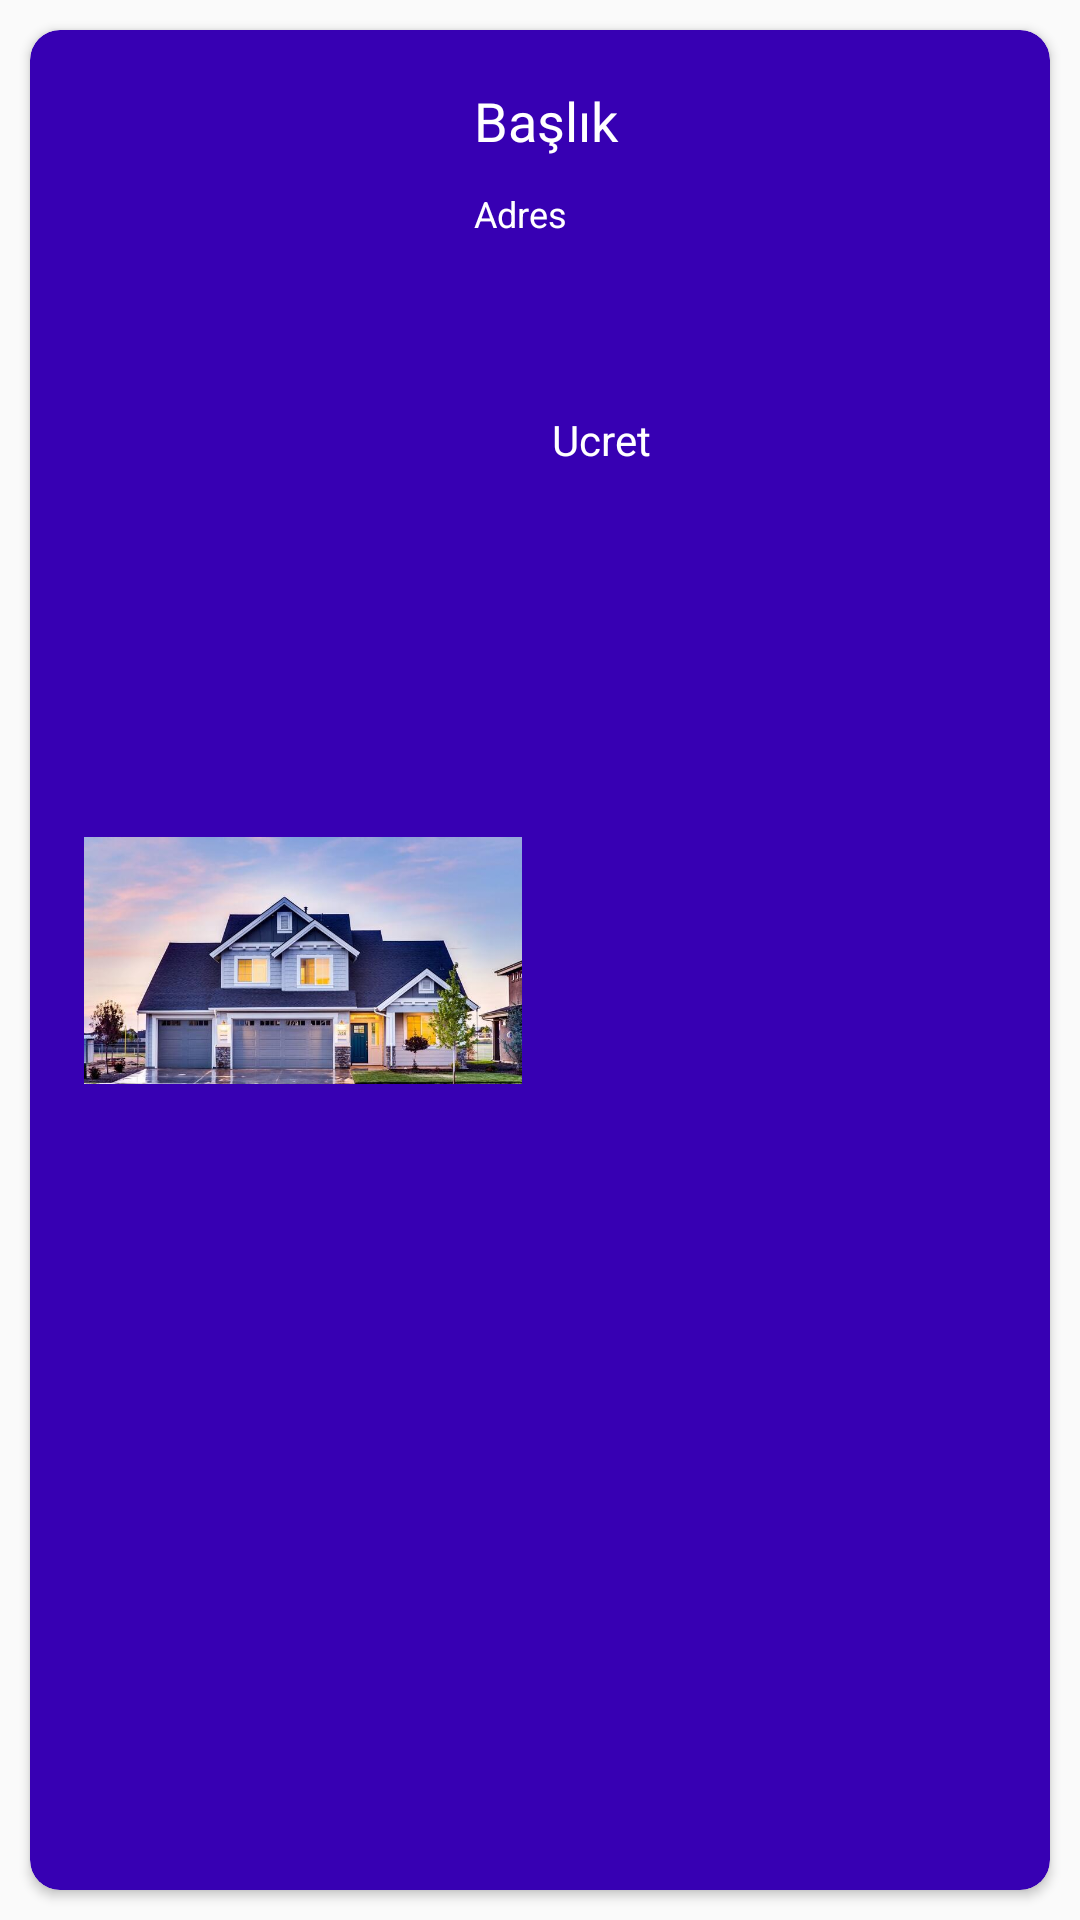

Write the Android layout XML for this screen, with the resource values it uses.
<!-- AndroidManifest.xml: application theme AppTheme -->
<!-- res/layout/cardview_mulkler.xml -->
<?xml version="1.0" encoding="utf-8"?>
<LinearLayout xmlns:android="http://schemas.android.com/apk/res/android"
    xmlns:app="http://schemas.android.com/apk/res-auto"
    xmlns:tools="http://schemas.android.com/tools"
    android:layout_width="match_parent"
    android:layout_height="200dp"
    android:orientation="vertical">

    <androidx.cardview.widget.CardView
        android:id="@+id/satirCardView"
        android:layout_width="match_parent"
        android:layout_height="match_parent"
        android:layout_margin="10dp"
        app:cardBackgroundColor="@color/colorPrimaryDark"
        app:cardCornerRadius="10dp">

        <androidx.constraintlayout.widget.ConstraintLayout
            android:layout_width="match_parent"
            android:layout_height="match_parent">

            <ImageView
                android:id="@+id/imageView"
                android:layout_width="146dp"
                android:layout_height="143dp"
                android:layout_marginStart="18dp"
                android:layout_marginTop="18dp"
                android:layout_marginBottom="18dp"
                app:layout_constraintBottom_toBottomOf="parent"
                app:layout_constraintStart_toStartOf="parent"
                app:layout_constraintTop_toTopOf="parent"
                app:srcCompat="@drawable/ev" />

            <TextView
                android:id="@+id/textViewBaslik"
                android:layout_width="204dp"
                android:layout_height="25dp"
                android:layout_marginStart="10dp"
                android:layout_marginTop="18dp"
                android:layout_marginEnd="14dp"
                android:text="Başlık"
                android:textColor="@color/white"
                android:textSize="18sp"
                app:layout_constraintEnd_toEndOf="parent"
                app:layout_constraintStart_toEndOf="@+id/imageView"
                app:layout_constraintTop_toTopOf="parent" />

            <TextView
                android:id="@+id/textViewAdres"
                android:layout_width="206dp"
                android:layout_height="64dp"
                android:layout_marginStart="10dp"
                android:layout_marginTop="10dp"
                android:layout_marginEnd="12dp"
                android:text="Adres"
                android:textColor="@color/white"
                android:textSize="12sp"
                app:layout_constraintEnd_toEndOf="parent"
                app:layout_constraintStart_toEndOf="@+id/imageView"
                app:layout_constraintTop_toBottomOf="@+id/textViewBaslik" />

            <TextView
                android:id="@+id/textViewUcret"
                android:layout_width="wrap_content"
                android:layout_height="wrap_content"
                android:layout_marginStart="10dp"
                android:layout_marginTop="10dp"
                android:text="Ucret"
                android:textColor="@color/white"
                app:layout_constraintStart_toEndOf="@+id/imageView"
                app:layout_constraintTop_toBottomOf="@+id/textViewAdres" />

        </androidx.constraintlayout.widget.ConstraintLayout>
    </androidx.cardview.widget.CardView>
</LinearLayout>
<!-- resources referenced by this layout -->
<resources>
  <color name="colorPrimaryDark">#3700B3</color>
  <color name="white">#FFFFFF</color>
  <!-- drawable ev: jpg bitmap (drawable-v24, 48191 bytes) -->
  <style name="AppTheme" parent="Theme.AppCompat.Light.NoActionBar">
          
          <item name="colorPrimary">@color/colorPrimary</item>
          <item name="colorPrimaryDark">@color/colorPrimaryDark</item>
          <item name="colorAccent">@color/colorAccent</item>
      </style>
  <color name="colorPrimary">#6200EE</color>
  <color name="colorAccent">#03DAC5</color>
</resources>
